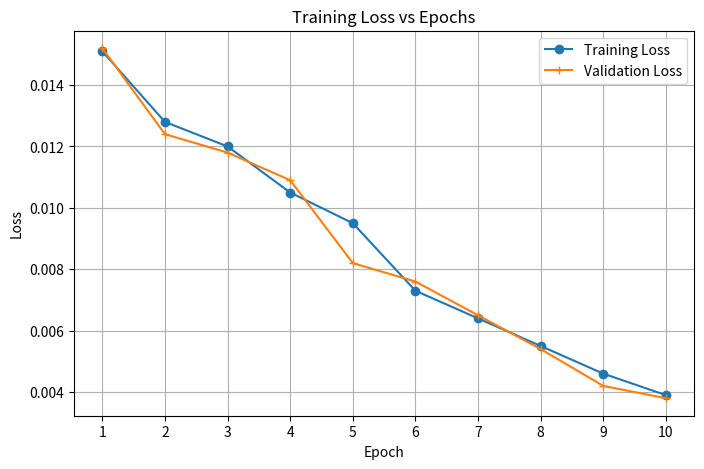

Generate this figure with matplotlib:
import re
import matplotlib.pyplot as plt

# Raw log data
log_data = """
Epoch [1/10], Train Loss: 0.0151, Validation Loss: 0.0152
Epoch [2/10], Train Loss: 0.0128, Validation Loss: 0.0124
Epoch [3/10], Train Loss: 0.0120, Validation Loss: 0.0118
Epoch [4/10], Train Loss: 0.0105, Validation Loss: 0.0109
Epoch [5/10], Train Loss: 0.0095, Validation Loss: 0.0082
Epoch [6/10], Train Loss: 0.0073, Validation Loss: 0.0076
Epoch [7/10], Train Loss: 0.0064, Validation Loss: 0.0065
Epoch [8/10], Train Loss: 0.0055, Validation Loss: 0.0054
Epoch [9/10], Train Loss: 0.0046, Validation Loss: 0.0042
Epoch [10/10], Train Loss: 0.0039, Validation Loss: 0.0038
"""
epoch_loss_data = re.findall(r"Epoch \[(\d+)/\d+\], Train Loss: ([\d.]+), Validation Loss: ([\d.]+)", log_data)

epochs = [int(epoch) for epoch, _, _ in epoch_loss_data]
train_losses = [float(train_loss) for _, train_loss, _ in epoch_loss_data]
val_losses = [float(val_loss) for _, _, val_loss in epoch_loss_data]

# Plot the data
plt.figure(figsize=(8, 5))
plt.plot(epochs, train_losses, marker='o', label='Training Loss')
plt.plot(epochs, val_losses, marker='+', label='Validation Loss')
plt.title("Training Loss vs Epochs")
plt.xlabel("Epoch")
plt.ylabel("Loss")
plt.xticks(range(1, 11))
plt.grid(True)
plt.legend()
plt.show()
